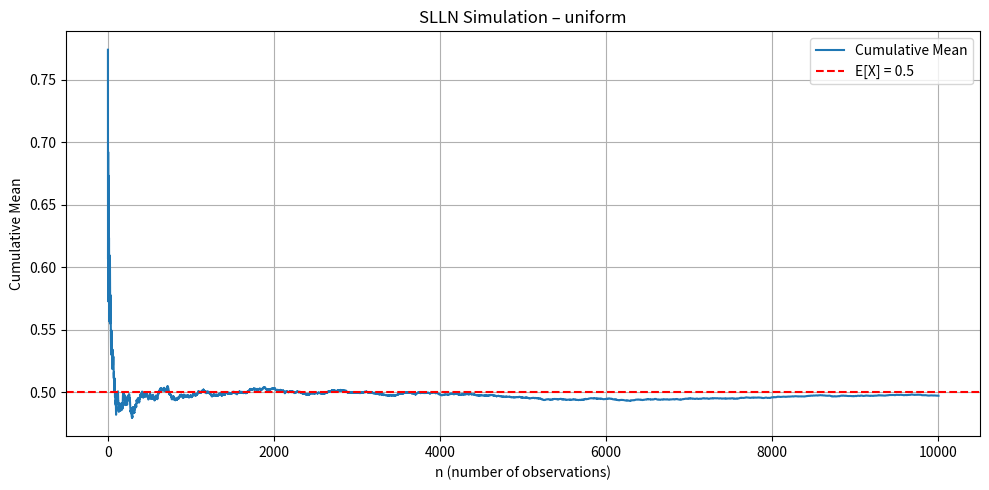
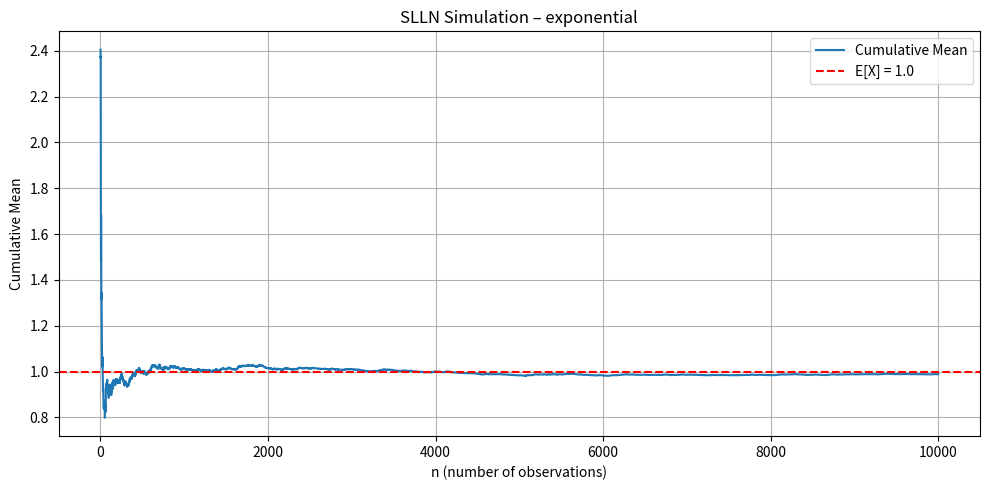
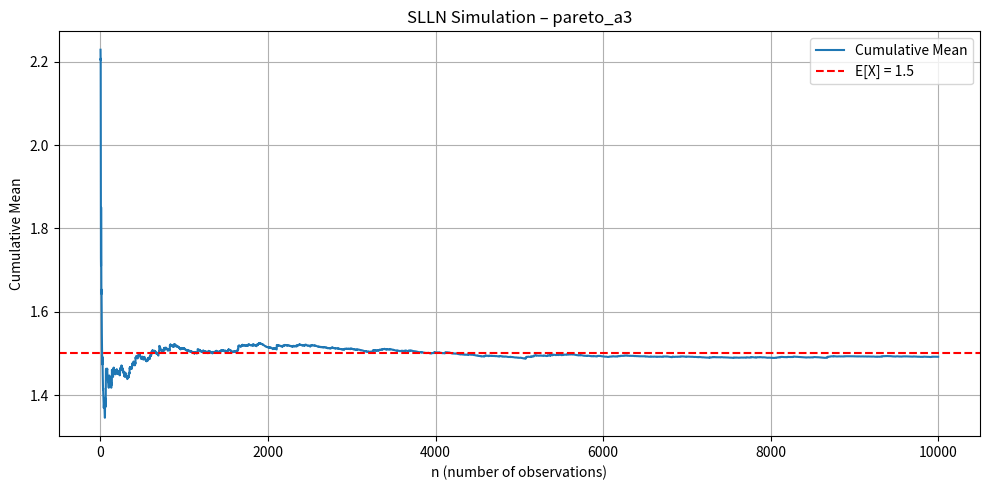
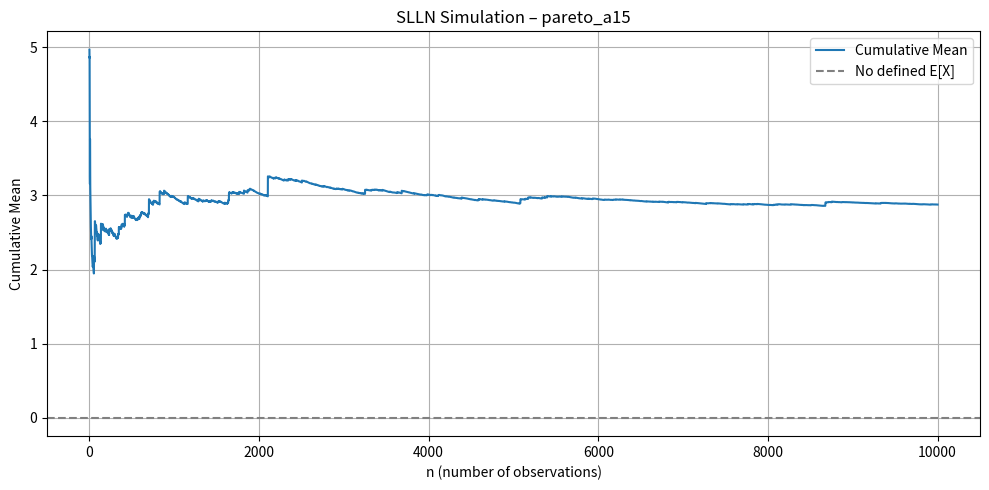
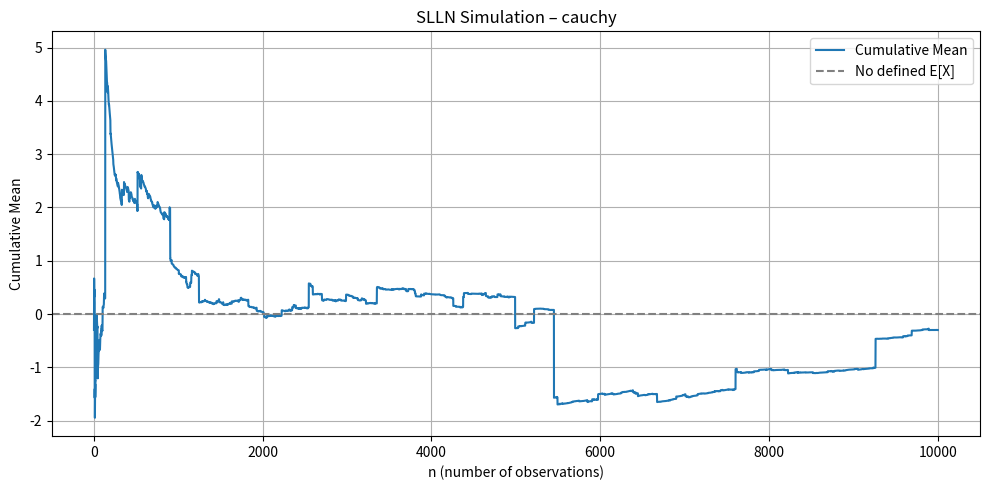

Write the Python code that produced these figures, in order.
from pathlib import Path
import numpy as np
import matplotlib.pyplot as plt


def generate_samples(distribution: str, n: int, rng: np.random.Generator) -> np.ndarray:
    if distribution == "uniform":
        return rng.uniform(0.0, 1.0, size=n)
    elif distribution == "exponential":
        return rng.exponential(scale=1.0, size=n)
    elif distribution == "pareto_a3":
        return rng.pareto(a=3.0, size=n) + 1  # scale xm = 1
    elif distribution == "pareto_a15":
        return rng.pareto(a=1.5, size=n) + 1  # scale xm = 1
    elif distribution == "cauchy":
        return rng.standard_cauchy(size=n)
    else:
        raise ValueError(f"Unsupported distribution: {distribution}")


def get_true_mean(distribution: str) -> float | None:
    return {
        "uniform": 0.5,
        "exponential": 1.0,
        "pareto_a3": 1.5,
        "pareto_a15": None,
        "cauchy": None
    }.get(distribution, None)


def run_slln(distribution: str, n: int = 10000, seed: int = 42) -> Path:
    rng = np.random.default_rng(seed)
    samples = generate_samples(distribution, n, rng)

    cumulative_sums = np.cumsum(samples)
    k_values = np.arange(1, n + 1)
    cumulative_means = cumulative_sums / k_values

    # Grafik klasörü oluştur
    output_dir = Path("results") / distribution
    output_dir.mkdir(parents=True, exist_ok=True)
    fig_path = output_dir / "slln_mean.png"

    # Grafik çiz
    plt.figure(figsize=(10, 5))
    plt.plot(k_values, cumulative_means, label="Cumulative Mean")

    true_mean = get_true_mean(distribution)
    if true_mean is not None:
        plt.axhline(y=true_mean, color="red", linestyle="--", label=f"E[X] = {true_mean}")
    else:
        plt.axhline(y=0, color="gray", linestyle="--", label="No defined E[X]")

    plt.title(f"SLLN Simulation – {distribution}")
    plt.xlabel("n (number of observations)")
    plt.ylabel("Cumulative Mean")
    plt.legend()
    plt.grid(True)
    plt.tight_layout()

    plt.savefig(fig_path, dpi=300)
    plt.close()
    print(f"✅ {distribution}: {fig_path}")
    return fig_path


if __name__ == "__main__":
    distributions = ["uniform", "exponential", "pareto_a3", "pareto_a15", "cauchy"]
    for dist in distributions:
        run_slln(dist, n=10000)
